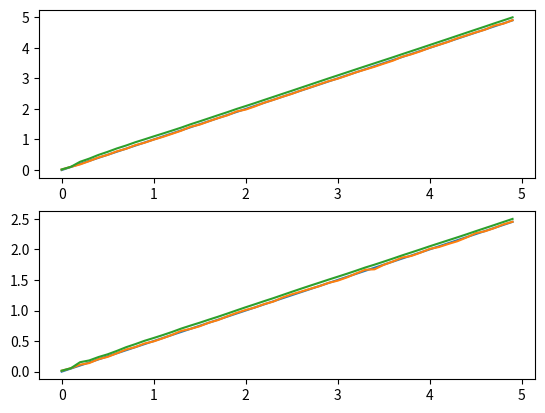

Python code for this plot:
import numpy as np
import matplotlib.pyplot as plt


class RLS:
    def __init__(self, noise_std):
        # Initial state (not yet initialized)        
        self.theta = None  # Initial state vector [x0, vx, y0, vy]
        self.t0 = None
        self.P_inv = None  # Inverse covariance matrix
        self.z_init = []  # Store initial measurements
        self.t_init = []  # Store initial time points
        R = np.eye(2)*noise_std**2
        self.R_inv = self._R_inv(R)
    
    def is_initialized(self):
        return self.theta is not None  # Check if initialized from two points

    @staticmethod
    def _R_inv(R):
        """ Compute the inverse of R (measurement noise covariance) """
        return np.linalg.inv(R)
    
    def _H(self, t):
        """ State transition matrix A based on time difference dt """
        dt = t - self.t0
        return np.array([[1, dt, 0,  0],
                         [0, 0, 1, dt],
                         ])

    def init(self):
        """ Initialize theta using two measurement points """
        # Calculate velocities
        H = np.array([
                     [1, self.t_init[0], 0, 0], 
                     [0, 0, 1, self.t_init[0]],
                     [1, self.t_init[1], 0, 0], 
                     [0, 0, 1, self.t_init[1]]
                     ])        
        A = H.T @ H
        z = np.array(self.z_init).ravel()
        b = H.T @ z
        self.theta = np.linalg.solve(A, b)
        self.P_inv = np.linalg.inv(A)

    def update(self, z, t):
        """ Perform RLS update using the new measurement z at time t """
        if not self.is_initialized():
            self.reset(z, t)  # Reset and store the first two samples
            return z  # Return the raw measurement before initialization

        H = self._H(t)

        # Prediction error
        e = z - H @ self.theta
                
        # Compute the Kalman gain using the matrix inversion lemma
        tmp = H.T @ self.R_inv @ H
        K = np.linalg.inv(self.P_inv + tmp) @ H.T @ self.R_inv
        
        # Update the parameter estimate
        self.theta = self.theta + K @ e
        
        # Update the inverse covariance matrix
        self.P_inv = self.P_inv + H.T @ self.R_inv @ H
                        
        return

    def predict(self, t):
        dt = t - self.t0
        """ Predict based on the current state """
        H = np.array([[1, t, 0, 0], 
                      [0, 0, 1, t]
                      ])
        z_pred = H @ self.theta
        return z_pred

    def reset(self, z, t):
        """ Store the first two measurements, and initialize when we have two points """
        if len(self.z_init) < 2:
            self.z_init.append(z)
            self.t_init.append(t)
            self.t0 = t

        if len(self.z_init) == 2:
            # Initialize the system using the first two samples
            self.init()

# Function to simulate 2D point motion with constant velocity
def simulate_2d_motion(noise_std=0.1):
    # Parameters for the 2D motion
    p0 = np.array([0, 0])  # Initial position (x0, y0)
    v = np.array([1, 0.5])  # Constant velocity (vx, vy)
    fs = 10  # Frequency of measurements (e.g., 10 Hz)
    time_steps = np.arange(0, 5, 1/fs)  # Time steps from 0 to 5 seconds with fs frequency


    positions = []
    measurements = []
    for t in time_steps:
        # True position without noise
        p_true = p0 + v * t
        positions.append(p_true)
        
        # Measurement with added Gaussian noise
        noise = np.random.normal(0, noise_std, p_true.shape)
        p_measured = p_true + noise
        measurements.append(p_measured)
        
    # Simulate the motion and noisy measurements
    return(np.array(positions), np.array(measurements), time_steps)

# Example usage
if __name__ == "__main__":
    # Initialize the RLS system with measurement standard deviation
    noise_std=0.01
    rls = RLS(noise_std=noise_std)
    z_true, z, t = simulate_2d_motion(noise_std=noise_std)
    z_pred = []
    for i in range(t.shape[-1]):
        rls.update(z[i], t[i])        
        if len(rls.z_init) < 2:            
            pred = z[i]
        else:
            pred = rls.predict(t[i])
        z_pred.append(pred)
    z_pred = np.array(z_pred)

    fig, ax = plt.subplots(2)
    ax[0].plot(t, z_true[:, 0])    
    ax[0].plot(t, z[:, 0])        
    ax[0].plot(t, z_pred[:, 0])    
    ax[1].plot(t, z_true[:, 1])    
    ax[1].plot(t, z[:, 1])        
    ax[1].plot(t, z_pred[:, 1])    
    plt.show()